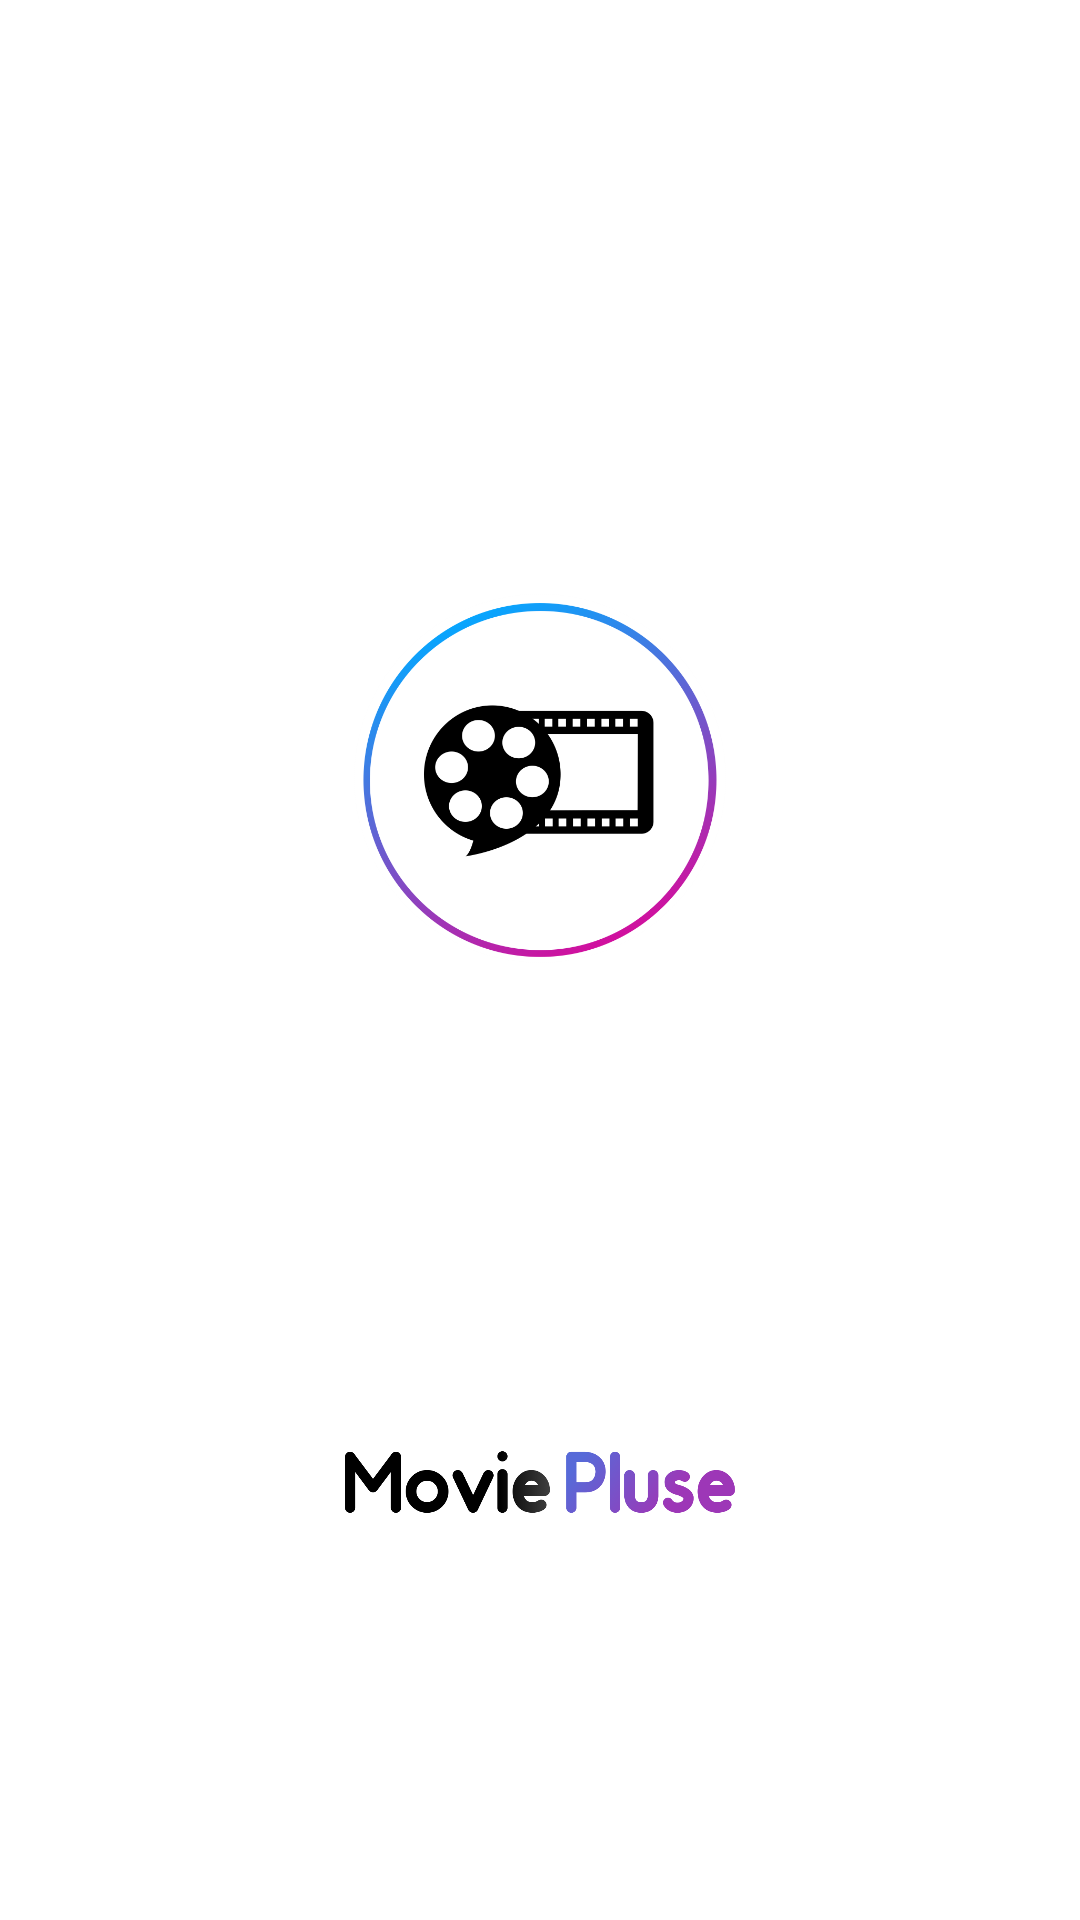

The Android layout XML behind this screen, and the referenced resources:
<!-- AndroidManifest.xml: application theme AppTheme -->
<!-- res/layout/activity_splash_screan.xml -->
<?xml version="1.0" encoding="utf-8"?>
<RelativeLayout
    xmlns:android="http://schemas.android.com/apk/res/android"
    xmlns:app="http://schemas.android.com/apk/res-auto"
    xmlns:tools="http://schemas.android.com/tools"
    android:layout_width="match_parent"
    android:layout_height="match_parent"
    tools:context=".SplashScrean"
    android:background="#FFF">

    <ImageView
        android:id="@+id/splash_logo"
        android:layout_width="124dp"
        android:layout_height="139dp"
        android:layout_centerHorizontal="true"
        android:layout_marginTop="190dp"
        android:src="@drawable/logo" />

    <ImageView
        android:id="@+id/splash_title"
        android:layout_width="130dp"
        android:layout_height="50dp"
        android:layout_centerHorizontal="true"
        android:layout_below="@id/splash_logo"
        android:layout_marginTop="140dp"
        android:src="@drawable/title" />

</RelativeLayout>
<!-- resources referenced by this layout -->
<resources>
  <!-- drawable logo: png bitmap (drawable, 74541 bytes) -->
  <!-- drawable title: png bitmap (drawable, 40600 bytes) -->
  <style name="AppTheme" parent="Theme.AppCompat.Light.DarkActionBar">
          
          <item name="colorPrimary">@color/colorPrimary</item>
          <item name="colorPrimaryDark">@color/colorPrimaryDark</item>
          <item name="colorAccent">@color/colorAccent</item>
      </style>
  <color name="colorPrimary">#AB33E5</color>
  <color name="colorPrimaryDark">#DCBEE8</color>
  <color name="colorAccent">#03DAC5</color>
</resources>
